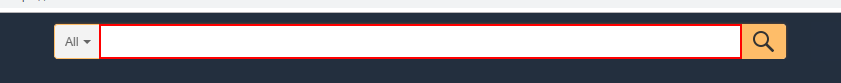
Workflow: Main

Step 1: type "solar charged power bank" into the text box 'twotabsearchtextbox' in window 'Amazon.com: Online Shopping for Electronics, Apparel, Computers,*' (chrome.exe)

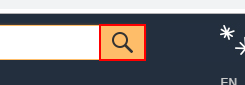
Step 2: click on the text box 'Go' in window 'Amazon.com: Online Shopping for Electronics, Apparel, Computers,*' (chrome.exe)

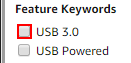
Step 3: click on the text box 's-ref-checkbox-3143948011' in window 'Amazon.com: external hard drive - 2 TB / External Hard Drives / *' (chrome.exe)

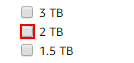
Step 4: click on the text box 's-ref-checkbox-7817230011' in window 'Amazon.com: external hard drive - External Hard Drives / Data St*' (chrome.exe)
